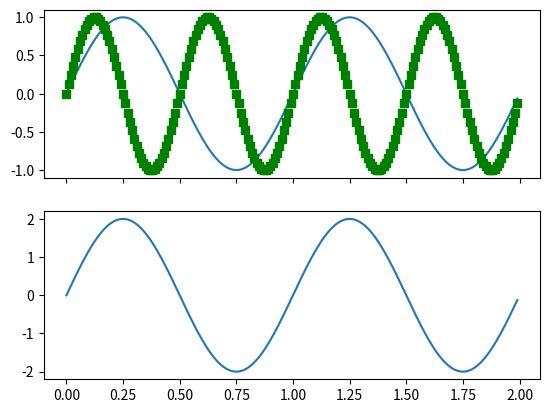
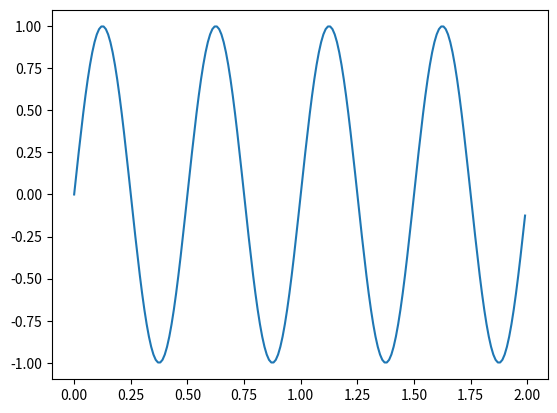

The matplotlib source for these figures, in order:
import matplotlib.pyplot as plt
import numpy as np

t = np.arange(0.0, 2.0, 0.01)
s1 = np.sin(2*np.pi*t)
s2 = np.sin(4*np.pi*t)

plt.figure(1)
plt.subplot(211)
plt.plot(t, s1)
plt.subplot(212)
plt.plot(t, 2*s1)

plt.figure(2)
plt.plot(t, s2)

# now switch back to figure 1 and make some changes
plt.figure(1)
plt.subplot(211)
plt.plot(t, s2, 'gs')
ax = plt.gca()
ax.set_xticklabels([])

plt.show()
